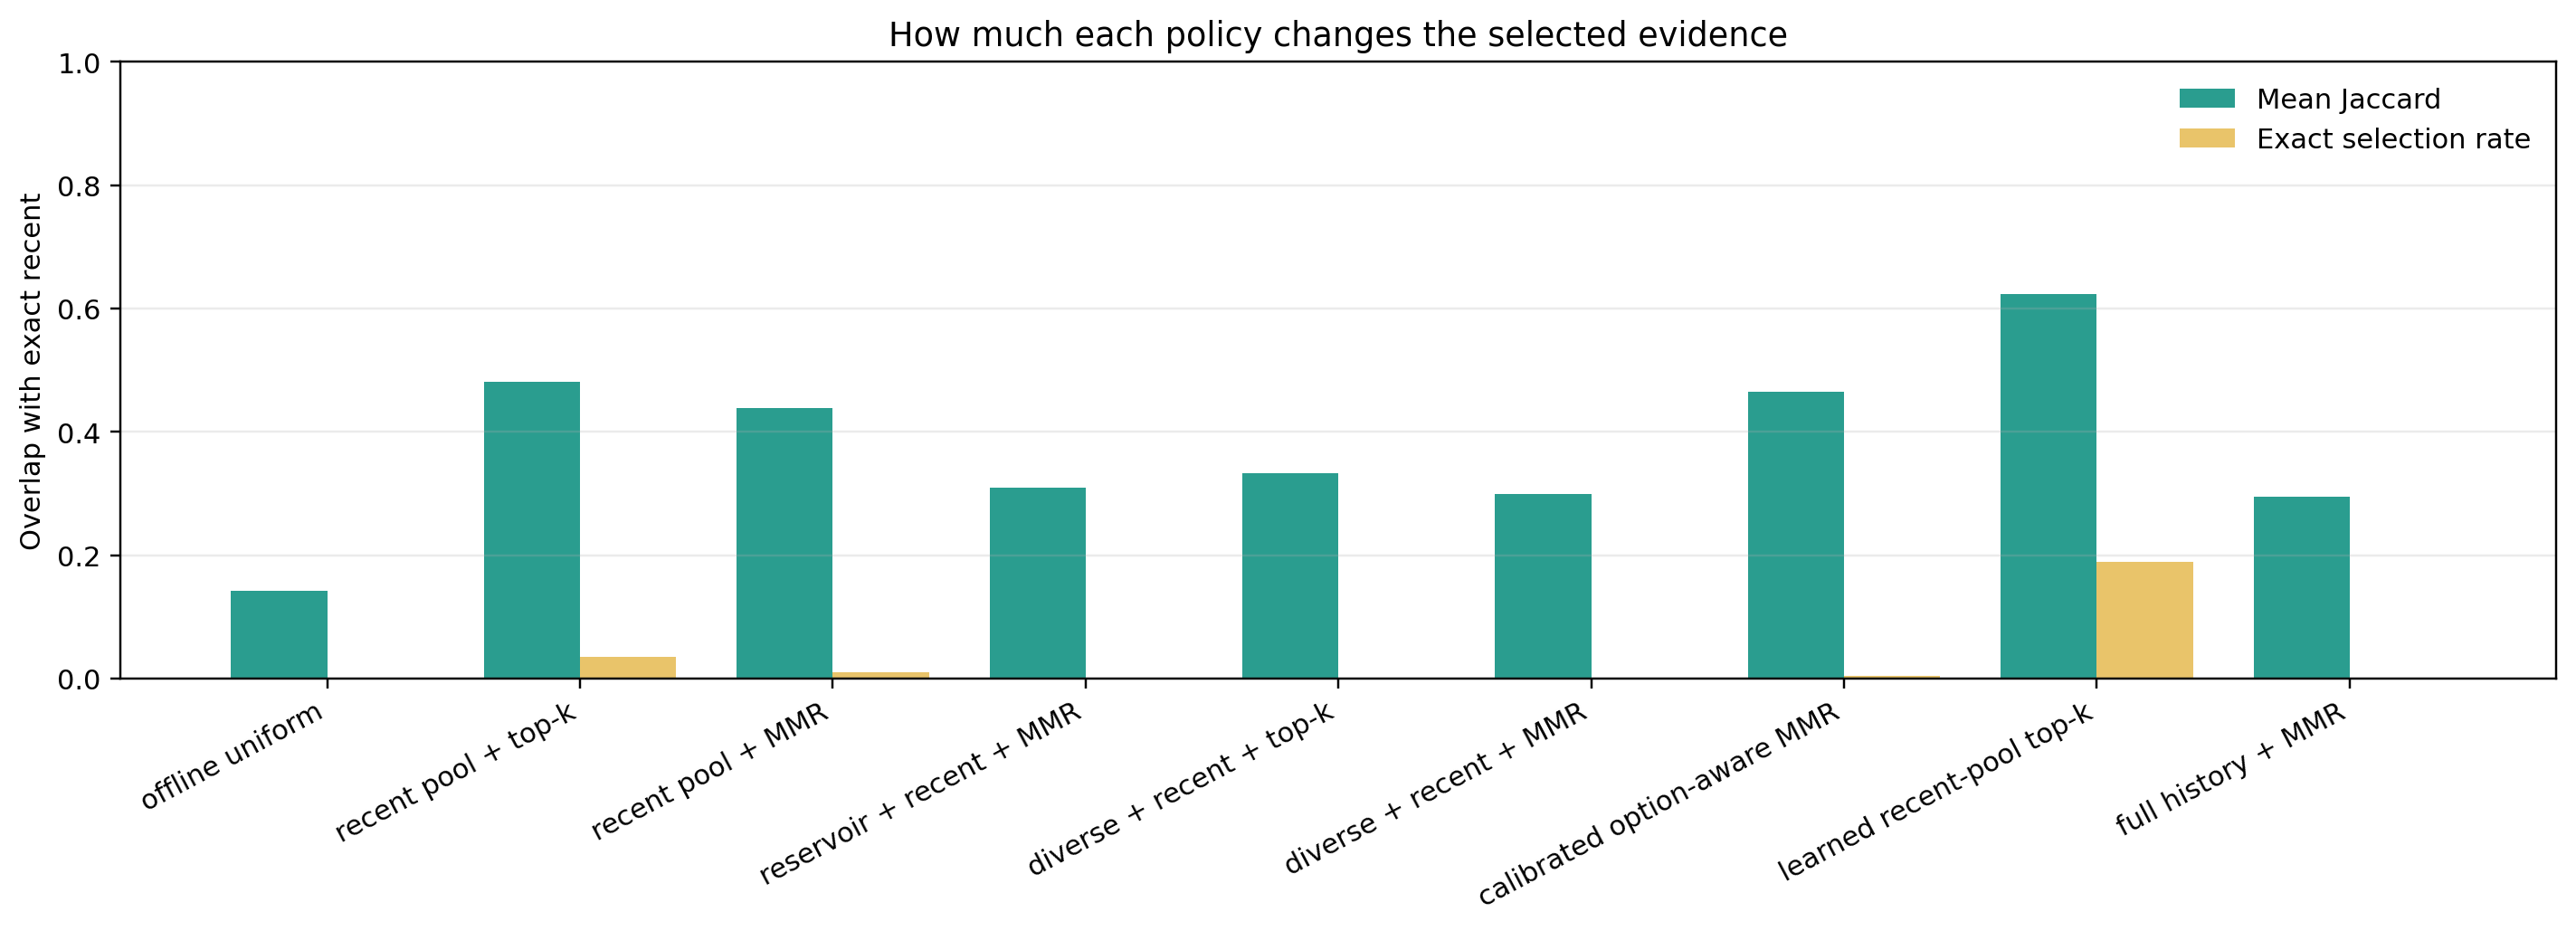

Values plotted in this chart, from the file beside it:
policy, reference, samples, mean_jaccard, exact_selection_rate
offline_uniform, exact_recent, 200, 0.1429, 0.0
recent_pool_query_topk, exact_recent, 200, 0.4812, 0.035
recent_pool_query_mmr, exact_recent, 200, 0.4391, 0.01
reservoir_recent_query_mmr, exact_recent, 200, 0.3093, 0.0
diverse_recent_query_topk, exact_recent, 200, 0.3324, 0.0
diverse_recent_query_mmr, exact_recent, 200, 0.2986, 0.0
calibrated_diverse_recent_query_mmr, exact_recent, 200, 0.4657, 0.005
learned_recent_query_topk, exact_recent, 200, 0.6235, 0.19
offline_full_query_mmr, exact_recent, 200, 0.2957, 0.0
